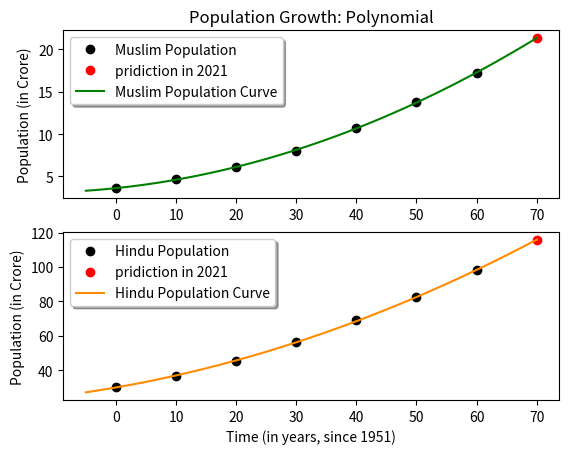

Generate this figure with matplotlib:
import numpy as np
import matplotlib.pyplot as plt
from matplotlib.pyplot import figure

x = np.array([0, 10, 20, 30, 40, 50, 60])

y = np.array([3.5856000, 4.6941000, 6.1418000, 8.0286000, 10.6715000, 13.8188000, 17.2245000]) #Hindu Population 
z = np.array([30.3675000, 36.6528000, 45.3292000, 56.2389000, 69.0060000, 82.7579000, 98.0378000])  # Muslim Population

pop_m = np.polyfit(x, y, 2)
pop_h = np.polyfit(x, z, 2)

f = np.poly1d(pop_m)
pdc_m_21 =print("\n Muslims in 2021 =", f(70))

g = np.poly1d(pop_h)
pdc_h_21 = print("\n Hindus in 2021 =", g(70))
#print('Here "x" represents "Time" and "f(x)" represents "Population" \n\n')

print("\n Muslim : f \n", f)
print("\n Hindu : g \n", g)

x_new = np.linspace(-5, 70, 100)

y_new = f(x_new) #pridiction Hindu
z_new = g(x_new) # Pridiction Muslim

plt.subplot(2, 1, 1)
plt.rcParams["figure.figsize"] = (10, 5)
plt.plot(x, y,'o', color='black', label="Muslim Population")
plt.plot(70, 21.33,'o', color='red', label="pridiction in 2021")
plt.plot(x_new, y_new, '-', color='green', label="Muslim Population Curve")
plt.title("Population Growth: Polynomial")
plt.ylabel("Population (in Crore)")
plt.legend(shadow=True)
#plt.figure(figsize=(5, 7))

plt.subplot(2, 1, 2)
plt.rcParams["figure.figsize"] = (10, 5)
plt.plot(x, z,'o', color='black', label="Hindu Population")
plt.plot(70, 115.90,'o', color='red', label="pridiction in 2021")
plt.plot(x_new, z_new, '-', color='darkorange', label="Hindu Population Curve")
plt.xlabel("Time (in years, since 1951)")
plt.ylabel("Population (in Crore)")
#plt.ylim(0, 100)
plt.legend(shadow=True)
#plt.figure(figsize=(5, 20))

plt.savefig('pop_poly_growth.pdf')
plt.show()
